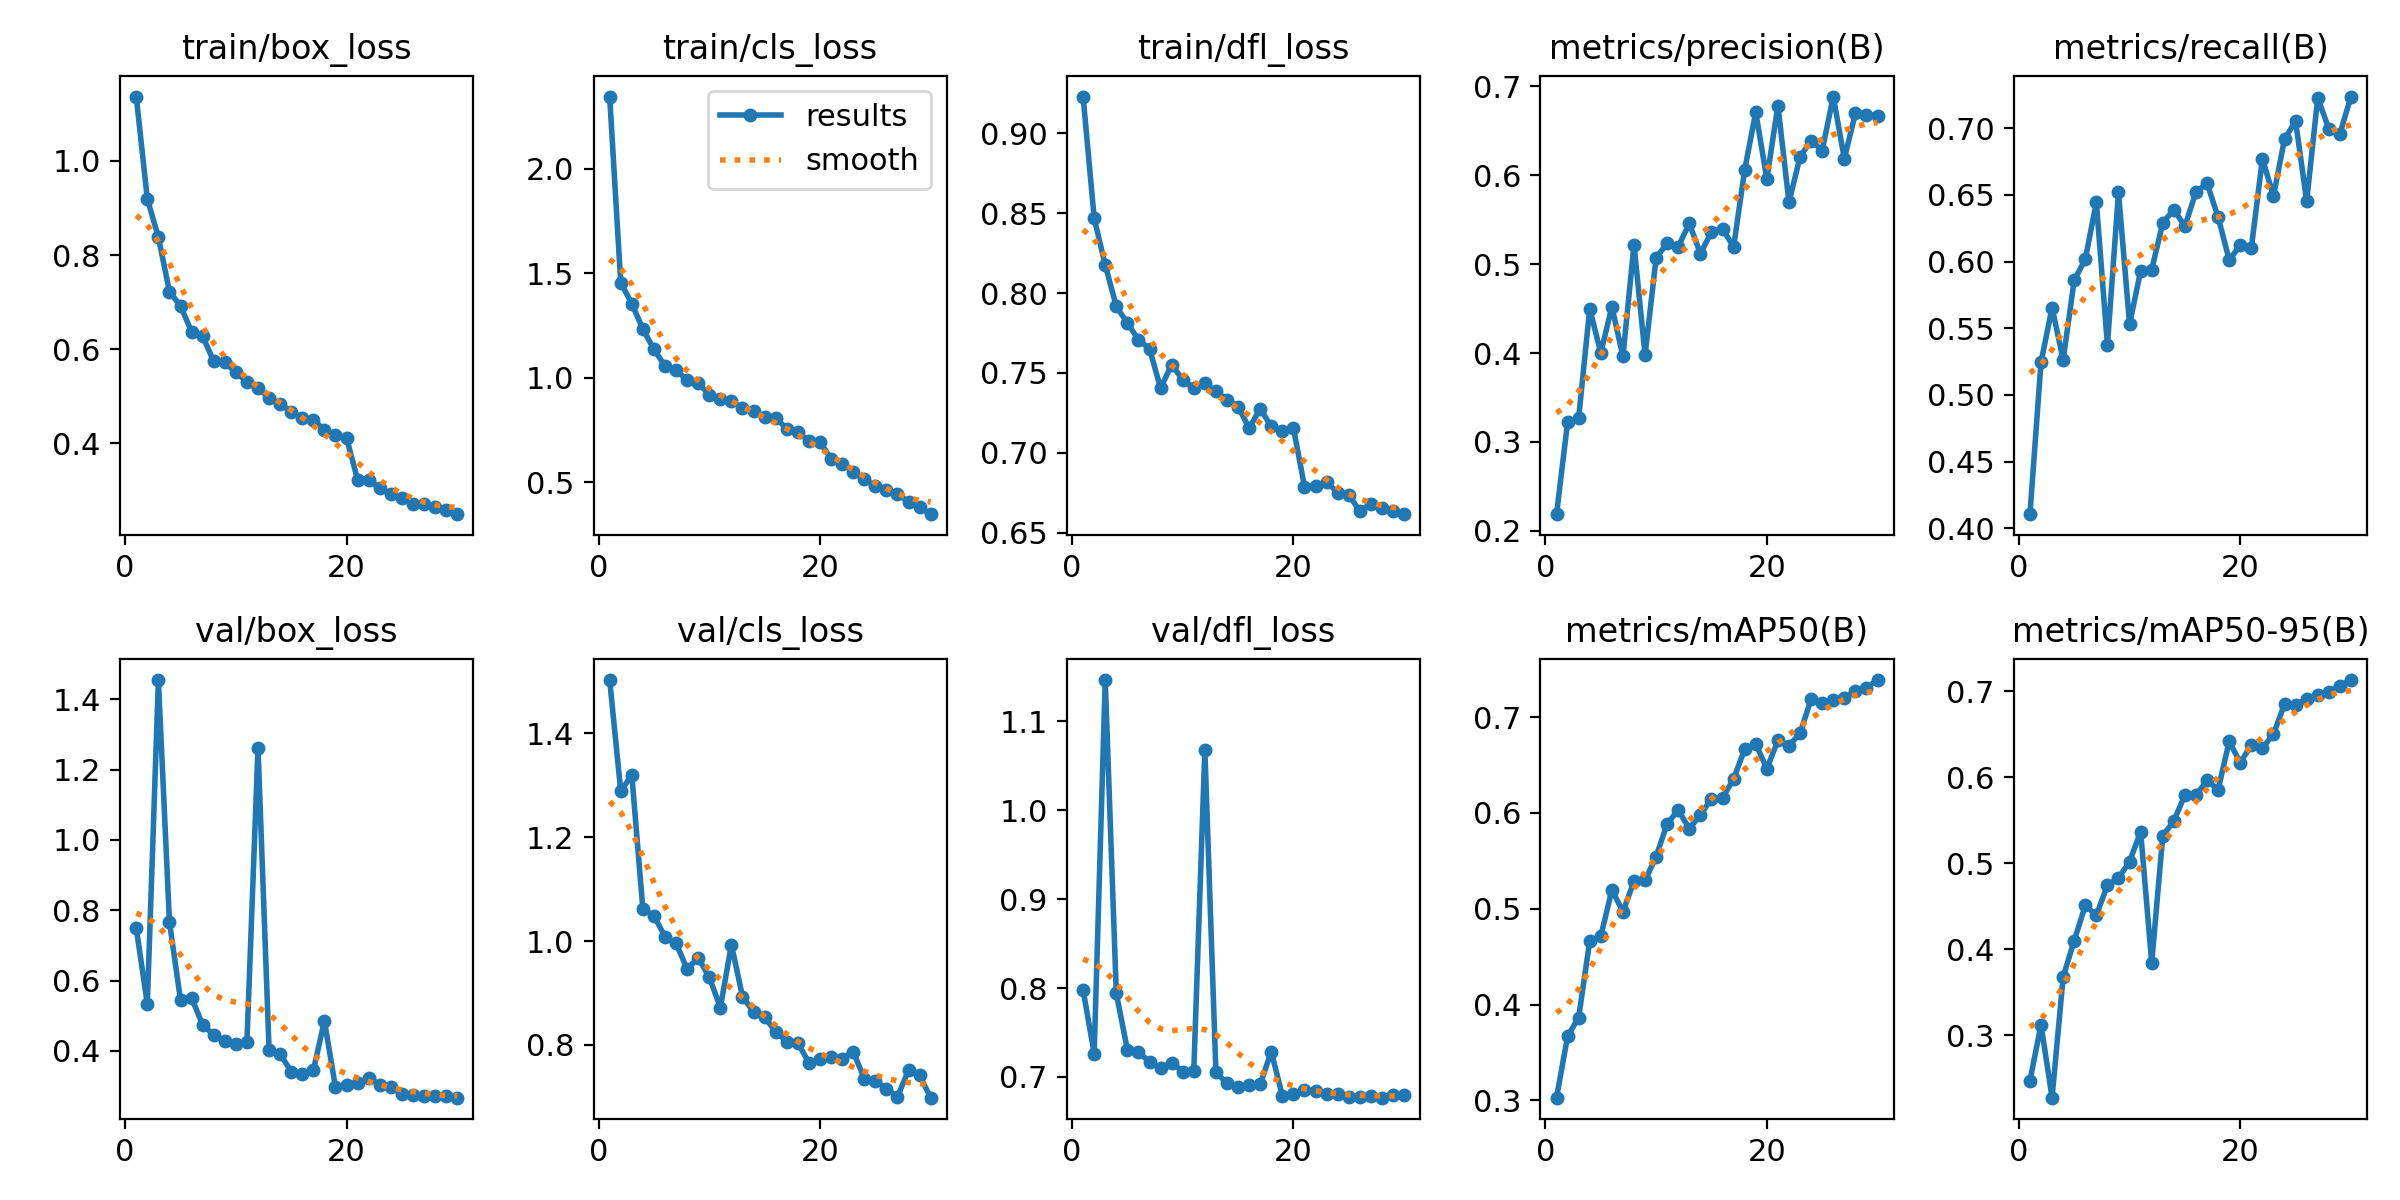

Source data for this figure (header and first rows):
epoch, train/box_loss, train/cls_loss, train/dfl_loss, metrics/precision(B), metrics/recall(B), metrics/mAP50(B), metrics/mAP50-95(B), val/box_loss, val/cls_loss, val/dfl_loss, lr/pg0, lr/pg1, lr/pg2
1, 1.137, 2.347, 0.923, 0.2188, 0.4105, 0.3029, 0.2475, 0.7495, 1.502, 0.7977, 0.0658, 0.003341, 0.003341
2, 0.9192, 1.454, 0.8469, 0.3222, 0.5243, 0.3669, 0.3124, 0.5335, 1.288, 0.7264, 0.0311, 0.006488, 0.006488
3, 0.8381, 1.356, 0.8175, 0.3272, 0.5654, 0.3865, 0.2277, 1.455, 1.32, 1.146, 0.008314, 0.008314, 0.008314
4, 0.7222, 1.233, 0.7917, 0.4499, 0.5262, 0.4663, 0.368, 0.767, 1.061, 0.794, 0.008021, 0.008021, 0.008021
5, 0.6915, 1.137, 0.7812, 0.4001, 0.5861, 0.4712, 0.4101, 0.5442, 1.049, 0.7306, 0.007728, 0.007728, 0.007728
6, 0.6372, 1.056, 0.7708, 0.4522, 0.6016, 0.5196, 0.4509, 0.551, 1.008, 0.7277, 0.007435, 0.007435, 0.007435
7, 0.6276, 1.038, 0.7651, 0.3962, 0.6445, 0.497, 0.4397, 0.474, 0.9957, 0.7171, 0.007142, 0.007142, 0.007142
8, 0.574, 0.9878, 0.7406, 0.522, 0.5374, 0.5287, 0.4744, 0.446, 0.946, 0.71, 0.006849, 0.006849, 0.006849
9, 0.5719, 0.9757, 0.7551, 0.3977, 0.6518, 0.5296, 0.4828, 0.4285, 0.9677, 0.7161, 0.006556, 0.006556, 0.006556
10, 0.5504, 0.9183, 0.7459, 0.5074, 0.553, 0.5544, 0.5018, 0.4203, 0.9305, 0.7061, 0.006263, 0.006263, 0.006263
11, 0.5303, 0.9003, 0.7404, 0.5233, 0.593, 0.5888, 0.5368, 0.426, 0.8718, 0.7072, 0.00597, 0.00597, 0.00597
12, 0.5181, 0.8885, 0.7437, 0.5199, 0.5938, 0.6028, 0.3843, 1.263, 0.9932, 1.068, 0.005677, 0.005677, 0.005677
13, 0.496, 0.8534, 0.7386, 0.5457, 0.6291, 0.5835, 0.5319, 0.4037, 0.893, 0.7052, 0.005384, 0.005384, 0.005384
14, 0.4836, 0.8398, 0.7332, 0.5118, 0.6388, 0.5978, 0.5491, 0.3917, 0.8636, 0.693, 0.005091, 0.005091, 0.005091
15, 0.4673, 0.8103, 0.729, 0.5365, 0.6266, 0.6148, 0.5794, 0.3412, 0.8534, 0.6886, 0.004798, 0.004798, 0.004798
16, 0.4535, 0.8093, 0.7155, 0.5399, 0.6522, 0.6155, 0.579, 0.3333, 0.8255, 0.6908, 0.004505, 0.004505, 0.004505
17, 0.449, 0.7555, 0.7276, 0.5194, 0.6586, 0.6356, 0.5962, 0.3447, 0.8066, 0.6917, 0.004213, 0.004213, 0.004213
18, 0.4285, 0.7389, 0.7166, 0.6061, 0.6333, 0.6664, 0.5854, 0.4854, 0.8038, 0.7285, 0.00392, 0.00392, 0.00392
19, 0.4177, 0.6982, 0.7138, 0.6711, 0.6012, 0.672, 0.6415, 0.2968, 0.7656, 0.6791, 0.003626, 0.003626, 0.003626
20, 0.4114, 0.6938, 0.7156, 0.5957, 0.6121, 0.6461, 0.6168, 0.302, 0.7726, 0.6804, 0.003334, 0.003334, 0.003334
21, 0.322, 0.6117, 0.6789, 0.6784, 0.61, 0.6756, 0.6372, 0.3079, 0.7764, 0.6851, 0.003041, 0.003041, 0.003041
22, 0.3227, 0.5897, 0.6791, 0.5696, 0.6771, 0.6702, 0.6339, 0.3229, 0.7739, 0.6841, 0.002748, 0.002748, 0.002748
23, 0.3043, 0.5502, 0.6817, 0.6207, 0.6492, 0.6829, 0.6499, 0.3046, 0.7872, 0.6809, 0.002455, 0.002455, 0.002455
24, 0.2924, 0.5144, 0.6752, 0.639, 0.6918, 0.7187, 0.6849, 0.2977, 0.7353, 0.6808, 0.002162, 0.002162, 0.002162
25, 0.284, 0.4806, 0.6738, 0.6278, 0.7053, 0.7145, 0.6841, 0.2784, 0.7303, 0.677, 0.001869, 0.001869, 0.001869
26, 0.271, 0.4618, 0.6634, 0.6885, 0.6453, 0.7181, 0.6907, 0.2752, 0.7161, 0.6778, 0.001576, 0.001576, 0.001576
27, 0.2714, 0.4458, 0.6677, 0.6187, 0.7228, 0.7197, 0.6951, 0.2706, 0.7, 0.6783, 0.001283, 0.001283, 0.001283
28, 0.2637, 0.4054, 0.6655, 0.6696, 0.6995, 0.7273, 0.6987, 0.2732, 0.7515, 0.6767, 0.0009898, 0.0009898, 0.0009898
29, 0.2588, 0.3801, 0.6638, 0.6682, 0.6957, 0.7305, 0.7059, 0.271, 0.7413, 0.6796, 0.0006968, 0.0006968, 0.0006968
30, 0.2493, 0.3473, 0.6616, 0.6669, 0.7238, 0.7386, 0.7127, 0.2672, 0.6985, 0.6792, 0.0004039, 0.0004039, 0.0004039
